Dataset: old-data (GitHub, lliangthomas/pcad). Classes: defect bottom left, defect bottom right, defect top left, defect top right, good.

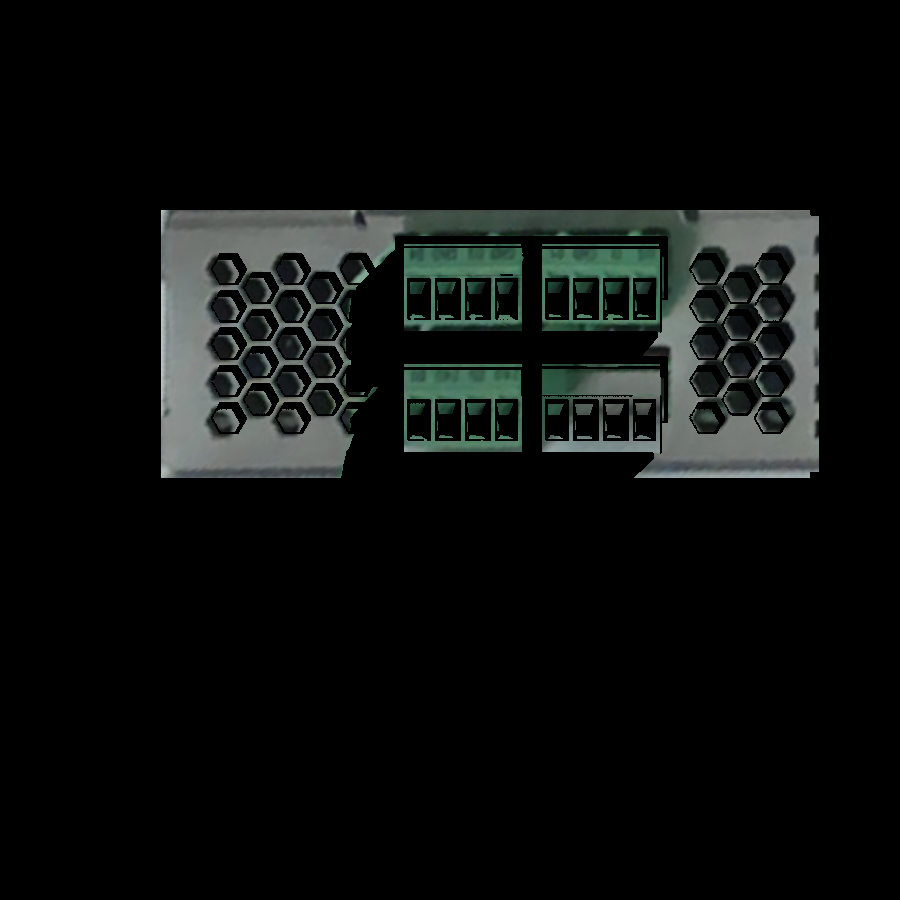
Label: defect bottom right

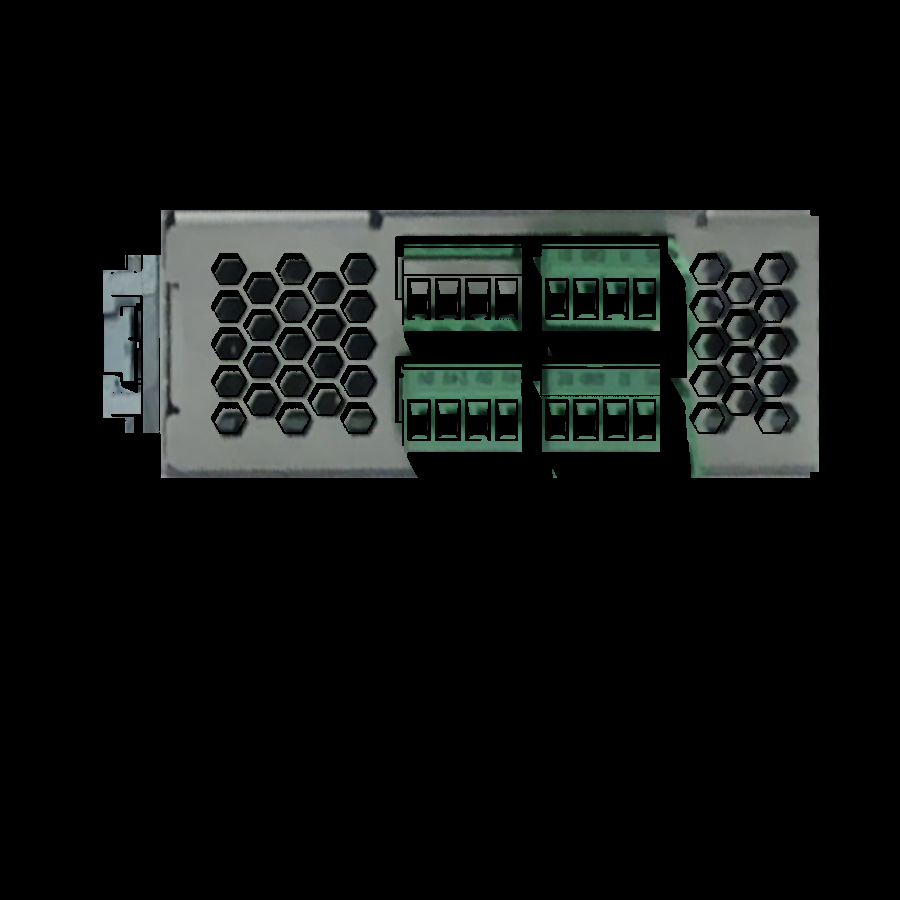
Label: defect top left

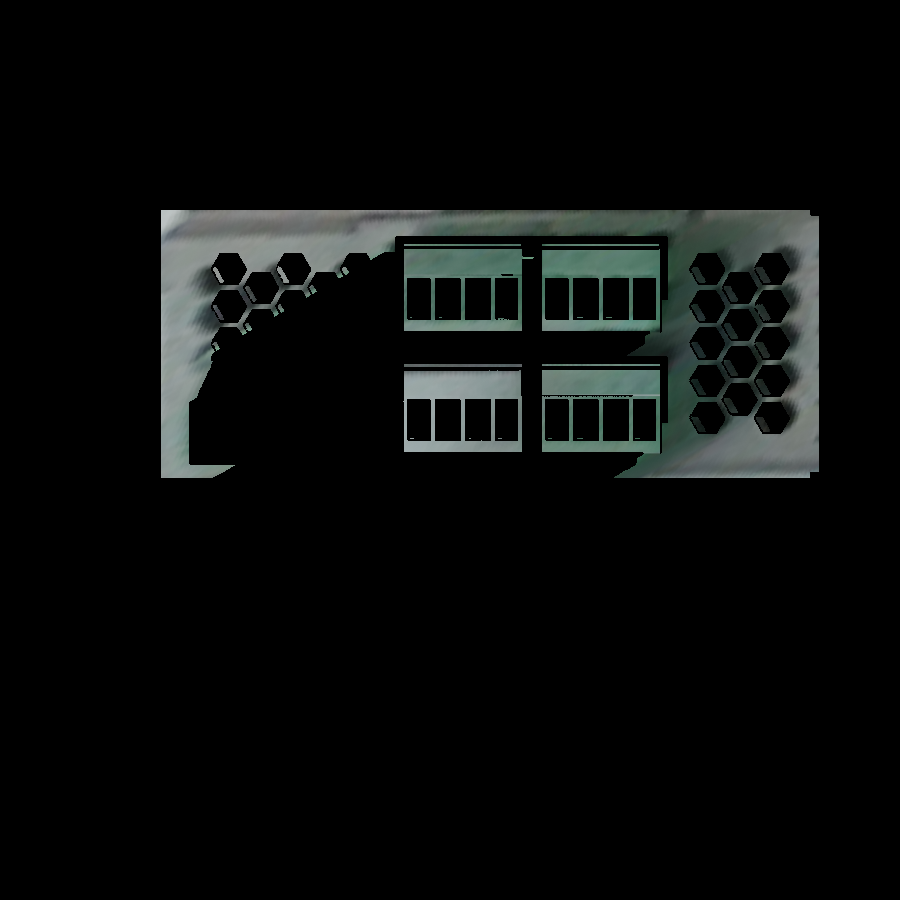
Label: defect bottom left

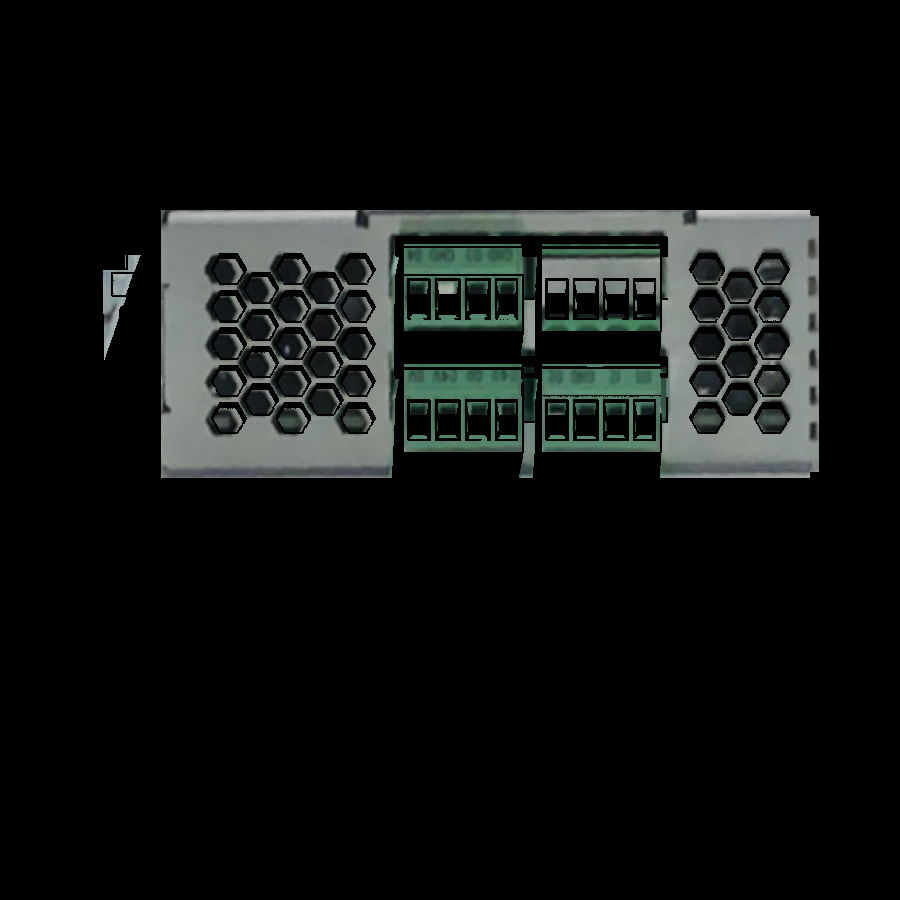
Label: defect top right

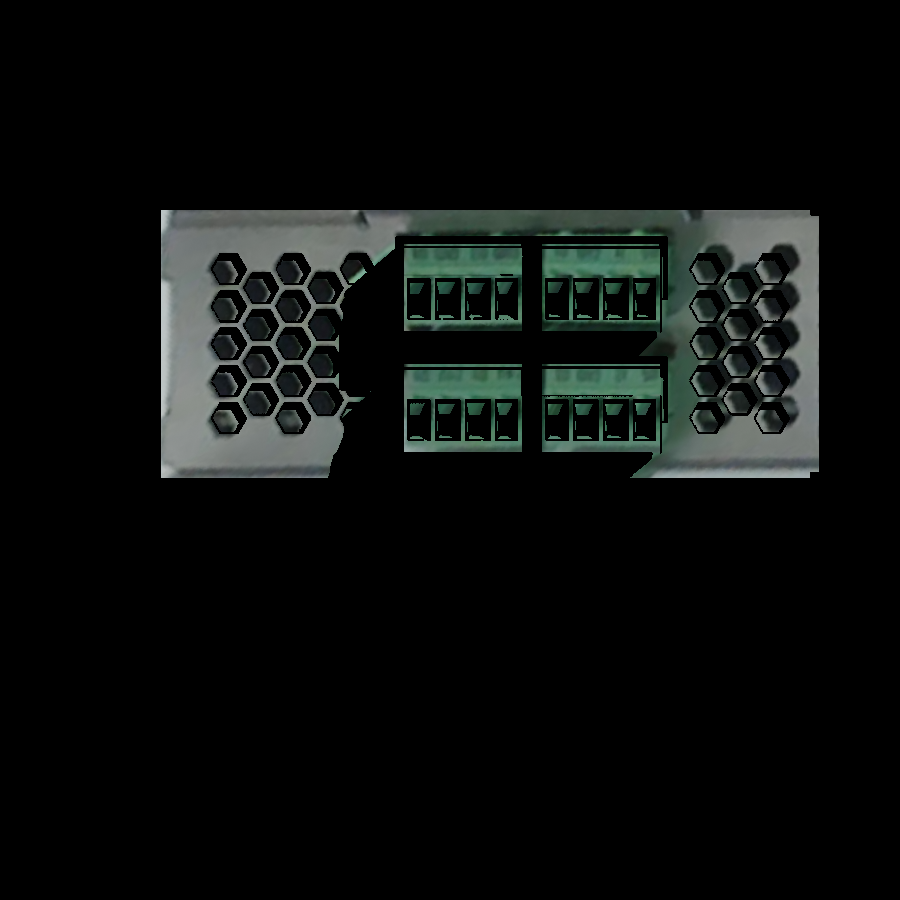
Label: good

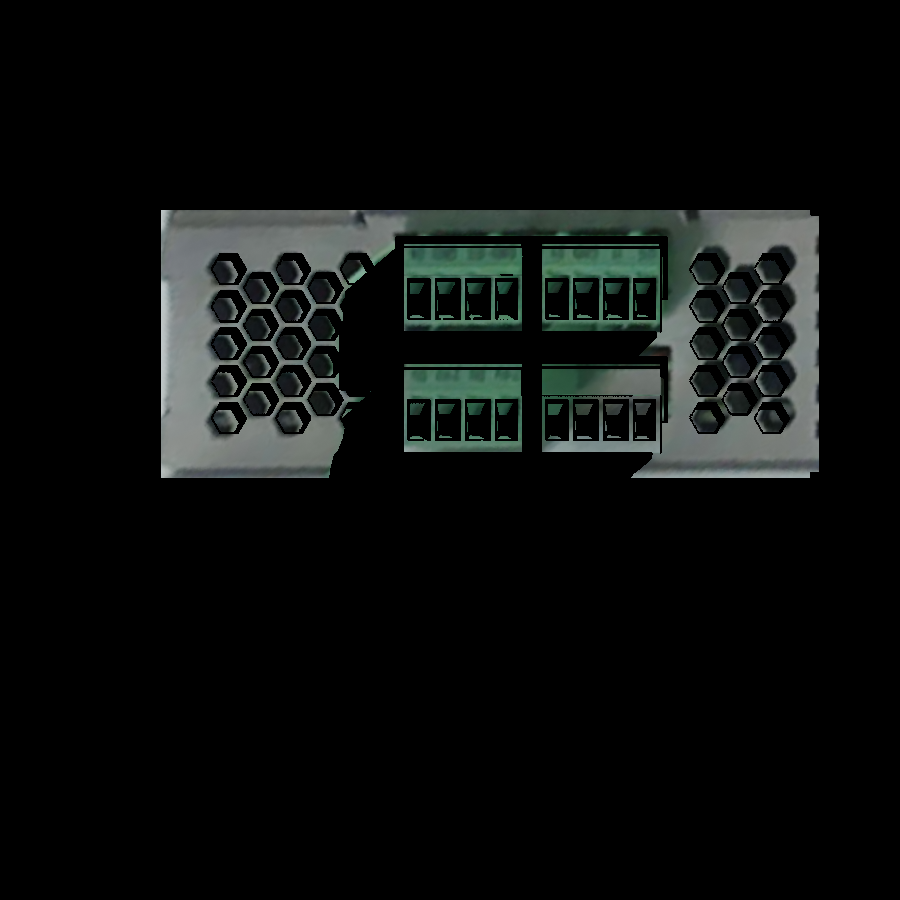
Label: defect bottom right
